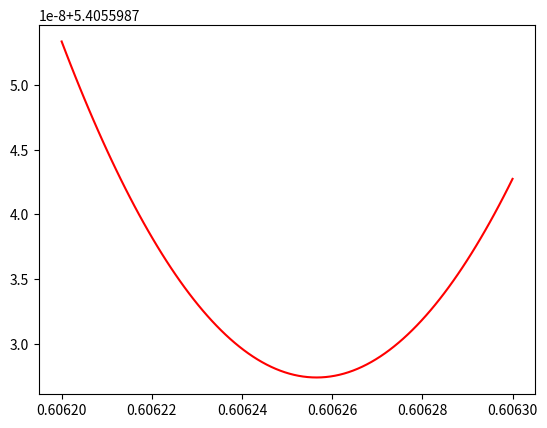

This chart was generated by the following Python code:
import matplotlib.pyplot as plt
import numpy as np
import math
import sympy

def run():
    a, b = 1., 3.
    x = np.linspace(.6062, 0.6063, 100)
    y = a/np.sin(x) + b/np.cos(x)
    x0 = math.atan((a/b)**(1/3))
    print(x0)
    plt.plot(x, y, color="r")
    plt.show()

def run2():
    a,b,x = sympy.symbols("a b x")
    y = a/sympy.sin(x) + b/sympy.cos(x)
    d1 = sympy.diff(y, x)
    print(d1)
    d1f = sympy.fraction(d1)
    print(d1f)

if __name__ == "__main__":
    run()
